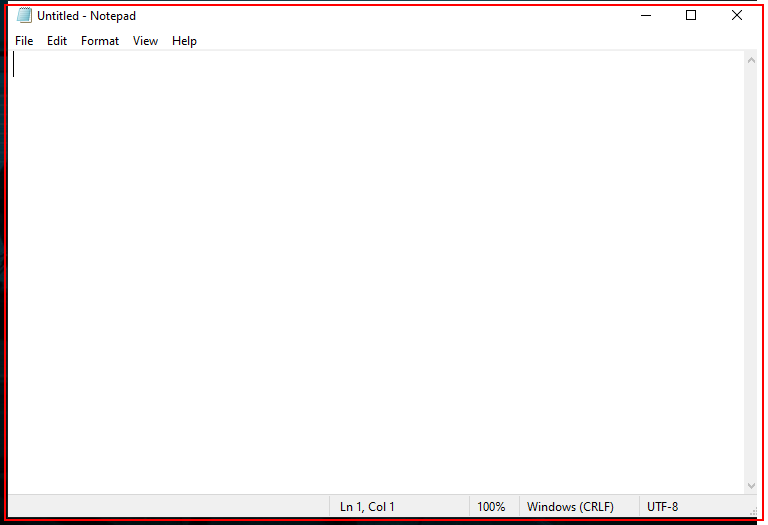
Workflow: trail

Step 1: Open 'notepad.exe Untitled' on the element in window 'Untitled - Notepad' (notepad.exe)

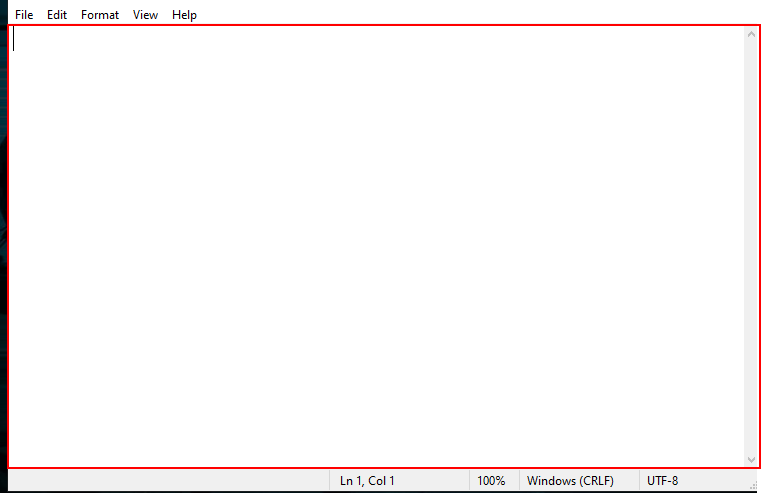
Step 2: type "["Name:"+name+Environment.NewLine+
"roll.no:"+num]" into the text box 'Text Editor'

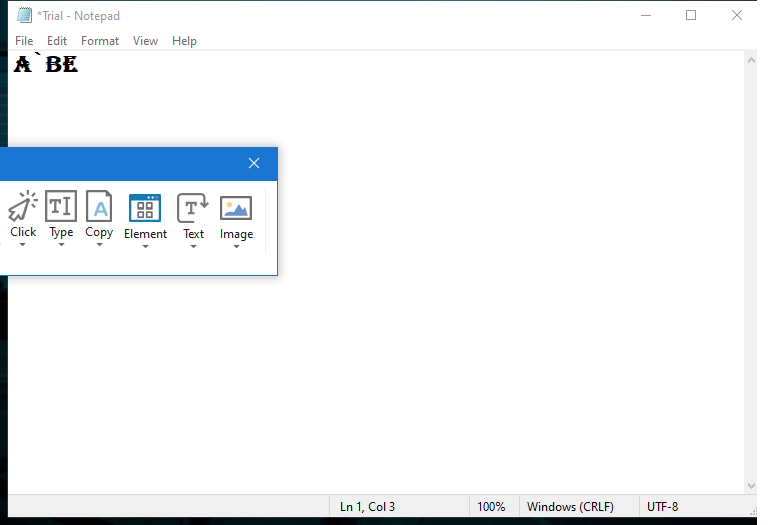
Step 3: Attach Window 'Untitled  Notepad' on the element in window '*Untitled - Notepad' (notepad.exe)

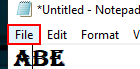
Step 4: click on the menu item 'File'

Step 5: click on 'menu item  Save Ctrl+S' (no picture)

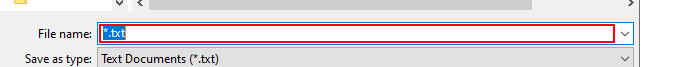
Step 6: type "Trial"